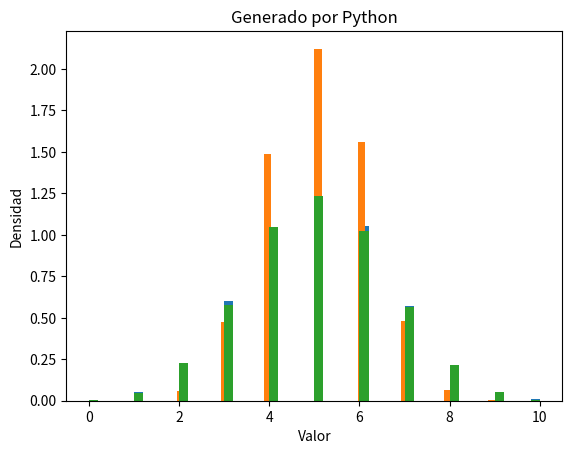

Reproduce this figure in Python.
import numpy as np # type: ignore
import matplotlib.pyplot as plt # type: ignore
import math

#Distribucion Binomial
#Transformada Inversa
def generar_binomial(n, p, tamanio):
    muestras = []
    for i in range(tamanio):
        x = 0
        for j in range(n):
            if np.random.uniform(0, 1) < p:
                x += 1
        muestras.append(x)
    return np.array(muestras)

#Método del Rechazo
def generar_binomial_rechazo(n, p, tamanio):
    muestras=[]
    while (len(muestras) < tamanio):
        x = np.random.binomial(n, p)
        u = np.random.uniform(0,1)
        if u <= (math.factorial(n) / (math.factorial(x) * math.factorial(n-x))) * (p**x) * ((1-p)**(n-x)):
            muestras.append(x)
    return np.array(muestras)

# Generar valores
valores_binomial = generar_binomial(10, 0.5, 10000)
valores_binomial_rechazo = generar_binomial_rechazo(10, 0.5, 10000)

# Visualizacion Inversa
plt.hist(valores_binomial, bins=50, density=True)
plt.title('Transformada Inversa')
plt.xlabel('Valor')
plt.ylabel('Densidad')
plt.show()

# Visualizacion Rechazo
plt.hist(valores_binomial_rechazo, bins=50, density=True)
plt.title('Metodo del Rechazo')
plt.xlabel('Valor')
plt.ylabel('Densidad')
plt.show()

# Visualizacion Python
plt.hist((np.random.binomial(10,0.5,10000)), bins=50, density=True)
plt.title('Generado por Python')
plt.xlabel('Valor')
plt.ylabel('Densidad')
plt.show()